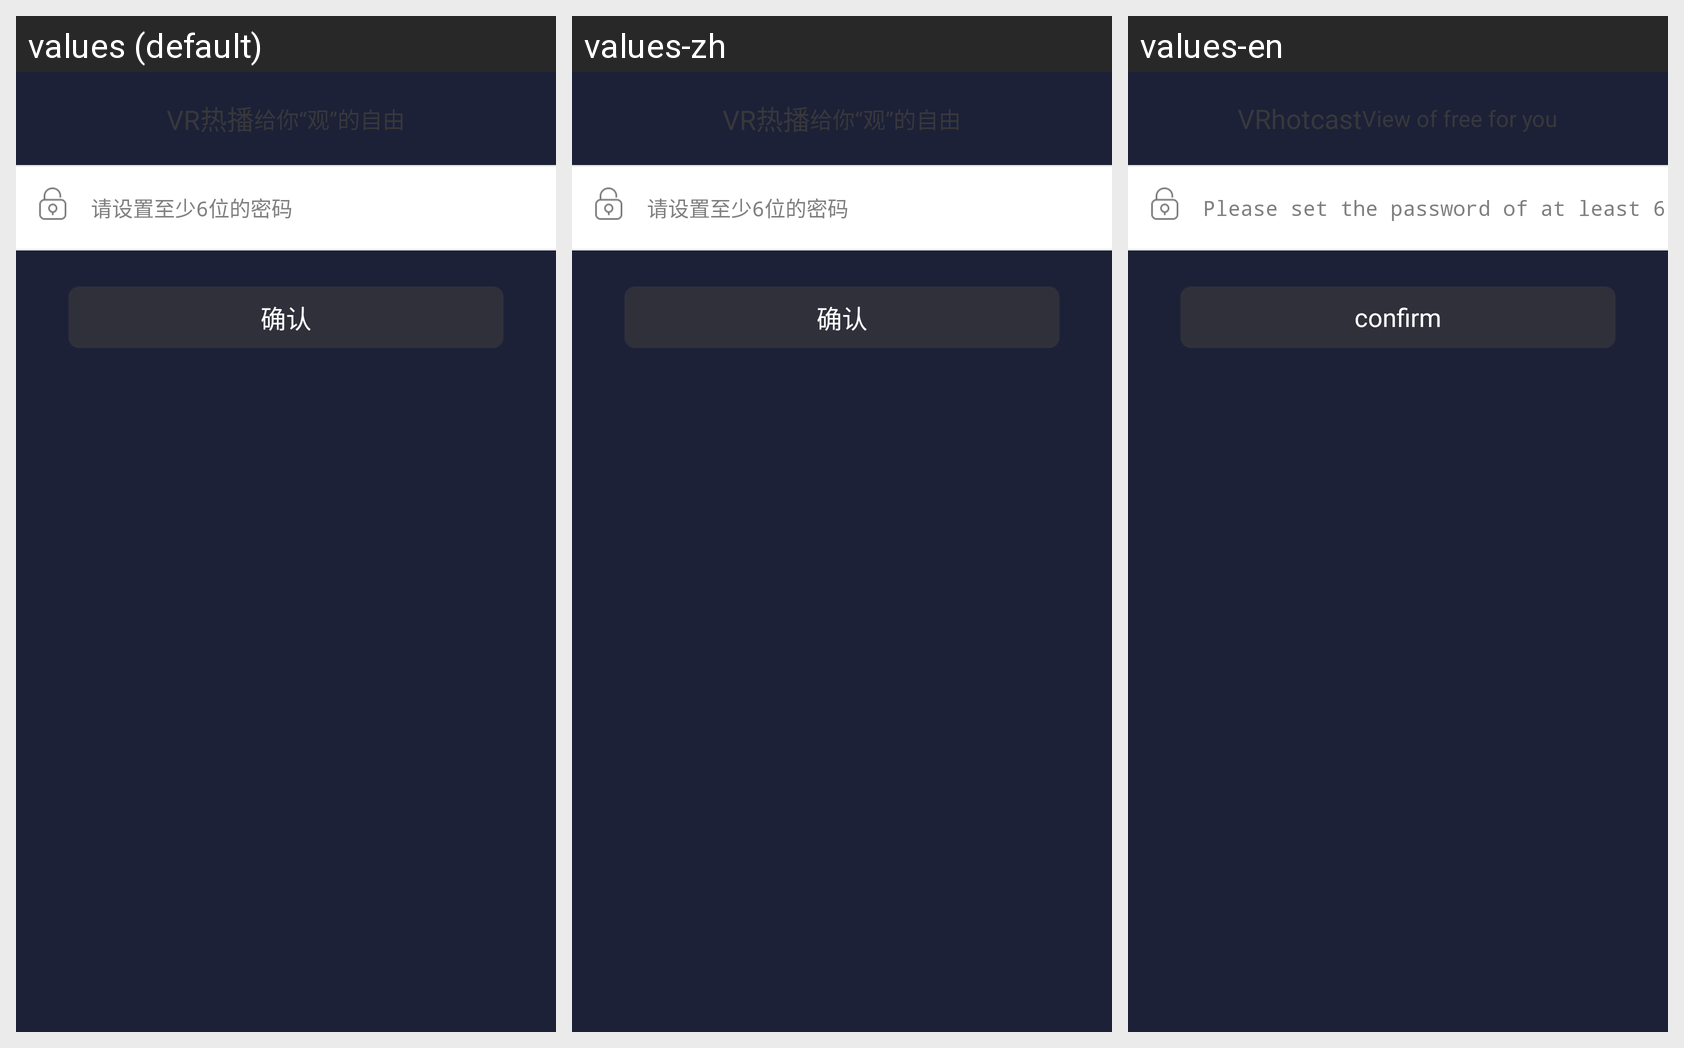

The Android screen above is rendered under several locales of the same app. Produce the string resources it draws, with the default and per-locale values.
Android screen res/layout/regist2.xml rendered under 3 locales, left to right: values (default), values-zh, values-en. Device: Nexus 5 (rendered at 1080×1920; each locale shown at half size, 540×960, under a caption strip naming it); theme ThemeActivity.
Strings drawn on this screen, with the default value and each locale's value (text and hints the layout hard-codes, and strings that could not be matched under every locale, appear in the picture but are not listed):

et_password
  values: 请设置至少6位的密码
  values-zh: 请设置至少6位的密码
  values-en: Please set the password of at least 6

confirm
  values: 确认
  values-zh: 确认
  values-en: confirm
